2-way image classification set "data" from GitHub (sakitaka/aiseminar_for_C); label vocabulary: can, PET bottle.

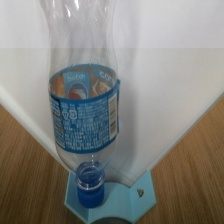
Label: PET bottle

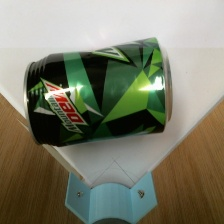
Label: can

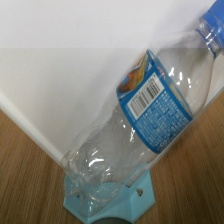
Label: PET bottle

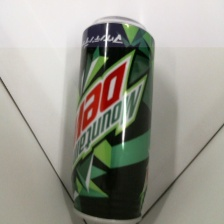
Label: can

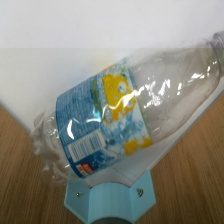
Label: PET bottle

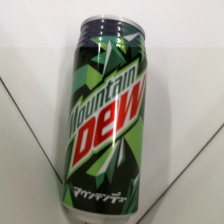
Label: can
